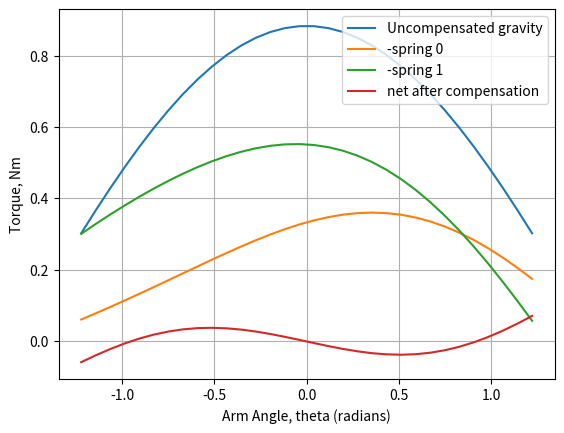
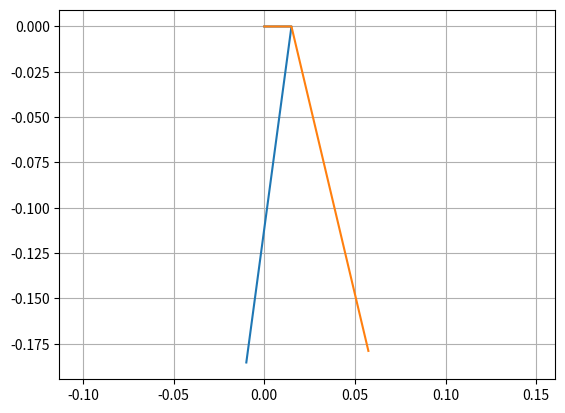

Write the Python code that produced these figures, in order.
#!/usr/bin/env python3
import numpy as np
import scipy.optimize as optim
import matplotlib.pyplot as plt

## DESIGN PARAMETERS #########################################################

g = 9.81 # acceleration of gravity, m/s^2
mass = 0.30 # kg, mass of the end effector
L = 0.300   # m, length from pivot to the 

# angle of the main arm, radians
# measured with positive DOWN, straight horizontal zero
theta = np.linspace(-np.radians(70), np.radians(70), 32)
theta_label = "Arm Angle, theta (radians)"

# uncompensated torque to support the arm, Nm
gravity_torque = mass*g * L * np.cos(theta)
gravity_torque_max = np.max(gravity_torque)

plt.figure(1)
plt.plot(theta, gravity_torque, label="Uncompensated gravity")
plt.xlabel(theta_label)
plt.ylabel("Torque, Nm")
plt.grid(True)

def rotate_z(vector, angle_rad):
    # one vector, many angles
    vector = vector.reshape((-1,3))
    result = np.zeros((angle_rad.shape[0], 3))
    result[:,0] = vector[:,0]*np.cos(angle_rad) - vector[:,1]*np.sin(angle_rad)
    result[:,1] = vector[:,0]*np.sin(angle_rad) + vector[:,1]*np.cos(angle_rad)
    result[:,2] = vector[:,2]
    return result


# use a model where the lever parametrization is along +X only. Can rotate the entire system later if needed
class VirtualCounterweight:
    def __init__(self, lever_radius, spring_origin, spring_cable_length, spring_stiffness, spring_length_natural, spring_length_max):
        self.lever = np.array([lever_radius, 0, 0])
        self.spring_origin = spring_origin
        self.spring_stiffness = spring_stiffness
        self.spring_length_natural = spring_length_natural
        self.spring_length_max = spring_length_max
        self.static_length = spring_cable_length # 0.010
    
    def compute_spring_length(self, theta):
        lever = rotate_z(self.lever, theta)
        spring_vec = self.spring_origin - lever
        spring_length = np.linalg.norm(spring_vec, axis=1).reshape((-1,1))
        return spring_length
    

    def compute_torque(self, theta):
        # compute new endpoint given radius
        lever = rotate_z(self.lever, theta)

        spring_vec = self.spring_origin - lever
        
        # compute spring direction
        spring_dir = spring_vec / np.linalg.norm(spring_vec, axis=1).reshape((-1,1))

        # compute spring length
        spring_length_delta = np.linalg.norm(spring_vec, axis=1).reshape((-1,1)) - self.static_length - self.spring_length_natural
        # print("spring length delta", spring_length_delta)

        # compute spring force
        spring_force = spring_length_delta * self.spring_stiffness * spring_dir
        # print("spring force:", spring_force)

        # compute torque = r cross F
        torque = lever[:,0]*spring_force[:,1] + lever[:,1]*spring_force[:,0]
        return torque
    



# TODO choose between different real spring options
# should unique spring stiffnesses per spring be allowed? 
spring_stiffness = 450
spring_qty = 2
spring_length_natural = 0.100
spring_length_max = 0.200
parms_per_spring = 4

def compute_net_torque(vc_list):
    net_torque = mass*g * L * np.cos(theta)
    for vc in vc_list:
        net_torque += vc.compute_torque(theta)
    return net_torque


def residual(parm):
    # the function to optimize!
    # six parameters, dimensional locations of the spring
    # given a constant spring

    vc_list = []
    for i in range(spring_qty):
        offset = parms_per_spring * i
        vc_list.append(VirtualCounterweight(lever_radius=parm[offset+0],
            spring_origin=np.array([parm[offset+1], parm[offset+2], 0]),
            spring_cable_length=parm[offset+3],
            spring_stiffness=spring_stiffness,
            spring_length_natural=spring_length_natural,
            spring_length_max=spring_length_max))
    tau = compute_net_torque(vc_list)

    # use least squares error
    error = np.sum(np.power(tau, 2))
    return error
    
def constraint_spring_minimum(parm):
    # inequality type constraint. Valid when return > 0
    # spring delta length must be > 0 (always in tension)
    minimum_margin = 1
    for i in range(spring_qty):
        offset = parms_per_spring * i
        vc = VirtualCounterweight(lever_radius=parm[offset+0],
                spring_origin=np.array([parm[offset+1], parm[offset+2], 0]),
                spring_cable_length=parm[offset+3],
                spring_stiffness=spring_stiffness,
                spring_length_natural=spring_length_natural,
                spring_length_max=spring_length_max)
        spring_len = vc.compute_spring_length(theta)
        spring_length_rel = spring_len - vc.spring_length_natural
        minimum_margin = np.min([np.min(spring_length_rel), minimum_margin])
    return minimum_margin


def constraint_spring_maximum(parm):
    # inequality type constraint. Valid when return > 0
    # compare each spring's maximum reached (delta) length to its maximum rated length
    margin = 1
    for i in range(spring_qty):
        offset = parms_per_spring * i
        vc = VirtualCounterweight(lever_radius=parm[offset+0],
                spring_origin=np.array([parm[offset+1], parm[offset+2], 0]),
                spring_cable_length=parm[offset+3],
                spring_stiffness=spring_stiffness,
                spring_length_natural=spring_length_natural,
                spring_length_max=spring_length_max)
        spring_len = vc.compute_spring_length(theta)
        spring_length_rel = vc.spring_length_max - spring_len
        margin = np.min([np.min(spring_length_rel), margin])
    return margin

constraints = ({"type":"ineq", "fun":constraint_spring_minimum},
                {"type":"ineq", "fun":constraint_spring_maximum})

# parm_guess_unit = [0.025, 0.010, -0.150, 0.020]
# parm_bounds_unit = []

# VC: arm_len, spring_x, spring_y, cable_len
parm_guess = [0.025, -0.030, -0.150, 0.010,   0.025, 0.050, -0.150, 0.010]
# parm_bounds = ([0.015, -0.130, -0.270, 0.000,  0.015, -0.130, -0.270, 0.000], [0.070, 0.130, -0.110, 0.300,   0.070, 0.130, -0.110, 0.300])

parm_bounds = ((0.015, 0.090), (-0.130, 0.130), (-0.270, -0.110), (0.000, 0.300),
               (0.015, 0.090), (-0.130, 0.130), (-0.270, -0.110), (0.000, 0.300))
soln = optim.minimize(residual, x0=parm_guess, bounds=parm_bounds, constraints=constraints)
print(soln.x)


# show the solution

parm = soln.x

counterweights = []
for i in range(spring_qty):
    offset = parms_per_spring * i
    counterweights.append(VirtualCounterweight(lever_radius=parm[offset+0],
        spring_origin=np.array([parm[offset+1], parm[offset+2], 0]),
        spring_cable_length=parm[offset+3],
        spring_stiffness=spring_stiffness,
        spring_length_natural=0.100, # TODO
        spring_length_max=0.200)) # TODO
net_torque = gravity_torque


i = 0
for vc in counterweights:
    tau = vc.compute_torque(theta)
    net_torque += tau
    plt.plot(theta, -tau, label=f"-spring {i}")
    i += 1
plt.plot(theta, net_torque, label="net after compensation")
plt.legend()

net_torque_worst = np.max(np.abs(net_torque))
print(f"  Worst case torque error {net_torque_worst:.2f} Nm is {100*net_torque_worst/gravity_torque_max:.0f}% of the original max")

plt.figure(2)
for i in range(spring_qty):
    offset = parms_per_spring * i
    plt.plot([0, parm[offset + 0], parm[offset + 1]], [0, 0, parm[offset + 2]])
plt.axis("equal")
plt.grid(True)

plt.show()
